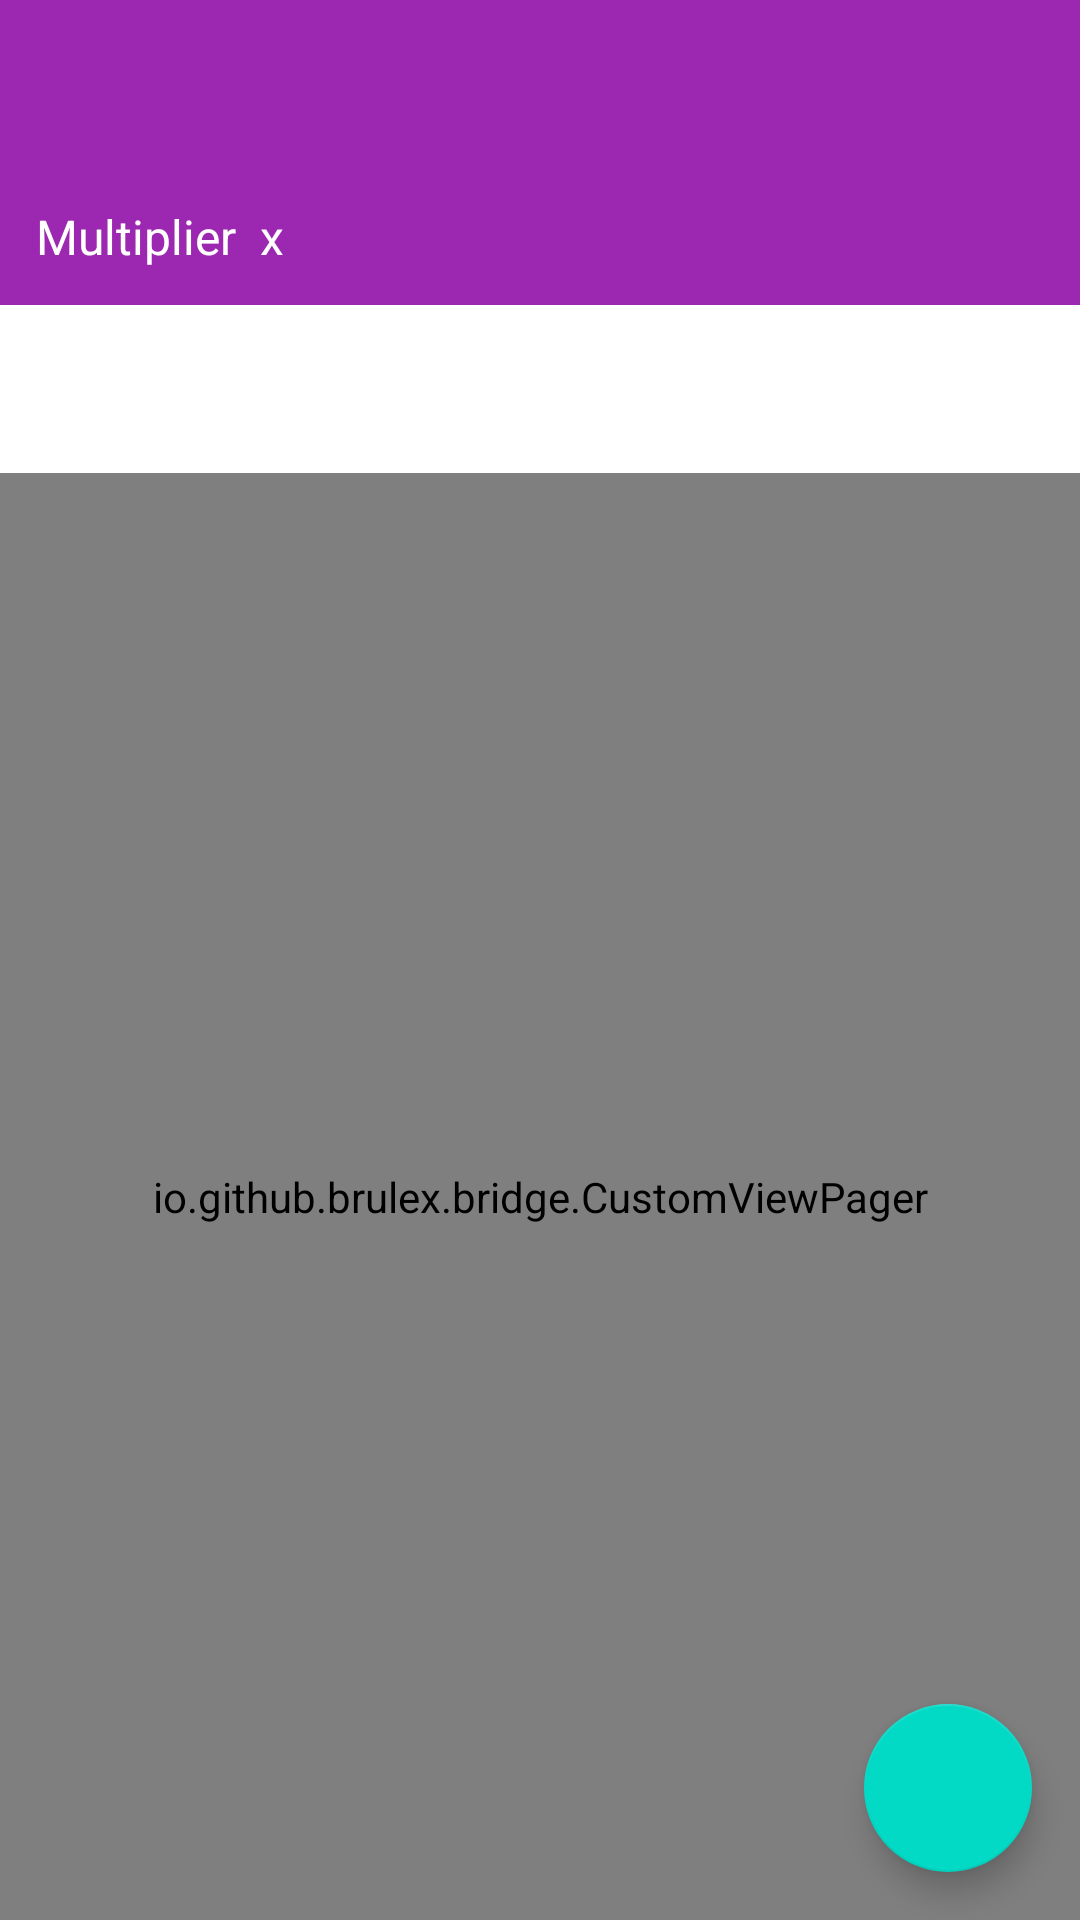

Reconstruct the res/layout file that produces this screen, plus the resources it refers to.
<!-- AndroidManifest.xml: application theme AppThame -->
<!-- res/layout/activity_scoring.xml -->
<?xml version="1.0" encoding="utf-8"?>
<android.support.constraint.ConstraintLayout xmlns:android="http://schemas.android.com/apk/res/android"
    xmlns:app="http://schemas.android.com/apk/res-auto"
    xmlns:tools="http://schemas.android.com/tools"
    android:layout_width="match_parent"
    android:layout_height="match_parent">

    <android.support.design.widget.AppBarLayout
        android:id="@+id/appBarLayout"
        android:layout_width="match_parent"
        android:layout_height="wrap_content"
        app:layout_constraintStart_toStartOf="parent"
        app:layout_constraintTop_toTopOf="parent">

        <android.support.v7.widget.Toolbar
            android:id="@+id/scoring_toolbar"
            android:layout_width="match_parent"
            android:layout_height="?attr/actionBarSize"
            android:background="?attr/colorPrimary"
            android:theme="@style/ThemeOverlay.AppCompat.Dark" />

        <LinearLayout
            android:layout_width="match_parent"
            android:layout_height="wrap_content"
            android:layout_margin="8dp"
            android:background="@color/colorPrimary"
            android:orientation="horizontal"
            android:padding="4dp">

            <TextView
                android:layout_width="wrap_content"
                android:layout_height="wrap_content"
                android:layout_marginEnd="8dp"
                android:text="@string/multiplier"
                android:textColor="@android:color/background_light"
                android:textSize="@dimen/font_size_16sp" />

            <TextView
                android:layout_width="wrap_content"
                android:layout_height="wrap_content"

                android:text="@string/x"
                android:textColor="@android:color/background_light"
                android:textSize="@dimen/font_size_16sp" />

            <TextView
                android:id="@+id/multiplier_to_view"
                android:layout_width="wrap_content"
                android:layout_height="wrap_content"
                android:layout_weight="1"
                tools:text="240"
                android:textColor="@android:color/background_light"
                android:textSize="@dimen/font_size_16sp" />
        </LinearLayout>
        <android.support.design.widget.TabLayout
            android:id="@+id/scoring_tab"
            android:layout_width="match_parent"
            android:layout_height="wrap_content"
            app:tabIndicatorColor="@color/colorAccent"
            app:tabIndicatorHeight="6dp"
            app:tabSelectedTextColor="@color/colorAccent"
            app:tabTextColor="@color/colorAccent"
            app:tabGravity="fill"
            app:tabMode="scrollable"/>

    </android.support.design.widget.AppBarLayout>

    <io.github.brulex.bridge.CustomViewPager
        android:id="@+id/scoring_pager"
        android:layout_width="match_parent"
        android:layout_height="0dp"
        android:layout_marginTop="8dp"
        app:layout_behavior="@string/appbar_scrolling_view_behavior"
        app:layout_constraintBottom_toBottomOf="parent"
        app:layout_constraintEnd_toEndOf="parent"
        app:layout_constraintStart_toStartOf="parent"
        app:layout_constraintTop_toBottomOf="@+id/appBarLayout" />

    <android.support.design.widget.FloatingActionButton
        android:id="@+id/floating_confirm_button"
        android:layout_width="wrap_content"
        android:layout_height="wrap_content"
        android:layout_gravity="end|bottom"
        android:layout_marginBottom="16dp"
        android:layout_marginEnd="16dp"
        app:layout_constraintBottom_toBottomOf="parent"
        app:layout_constraintEnd_toEndOf="parent"
        app:srcCompat="@drawable/ic_done_24dp" />

</android.support.constraint.ConstraintLayout>
<!-- resources referenced by this layout -->
<resources>
  <color name="colorAccent">#aa00ff</color>
  <color name="colorPrimary">#9C27B0</color>
  <dimen name="font_size_16sp">16sp</dimen>
  <string name="multiplier">Multiplier</string>
  <string name="x">x</string>
  <style name="AppThame" parent="Theme.MaterialComponents.Light.NoActionBar">
          <item name="colorPrimary">@color/colorPrimary</item>
          <item name="colorPrimaryDark">@color/colorPrimaryDark</item>
          <item name="colorAccent">@color/colorAccent</item>
          <item name="android:windowActionBar">false</item>
          <item name="android:windowNoTitle">true</item>
      </style>
  <color name="colorPrimaryDark">#7B1FA2</color>
</resources>
